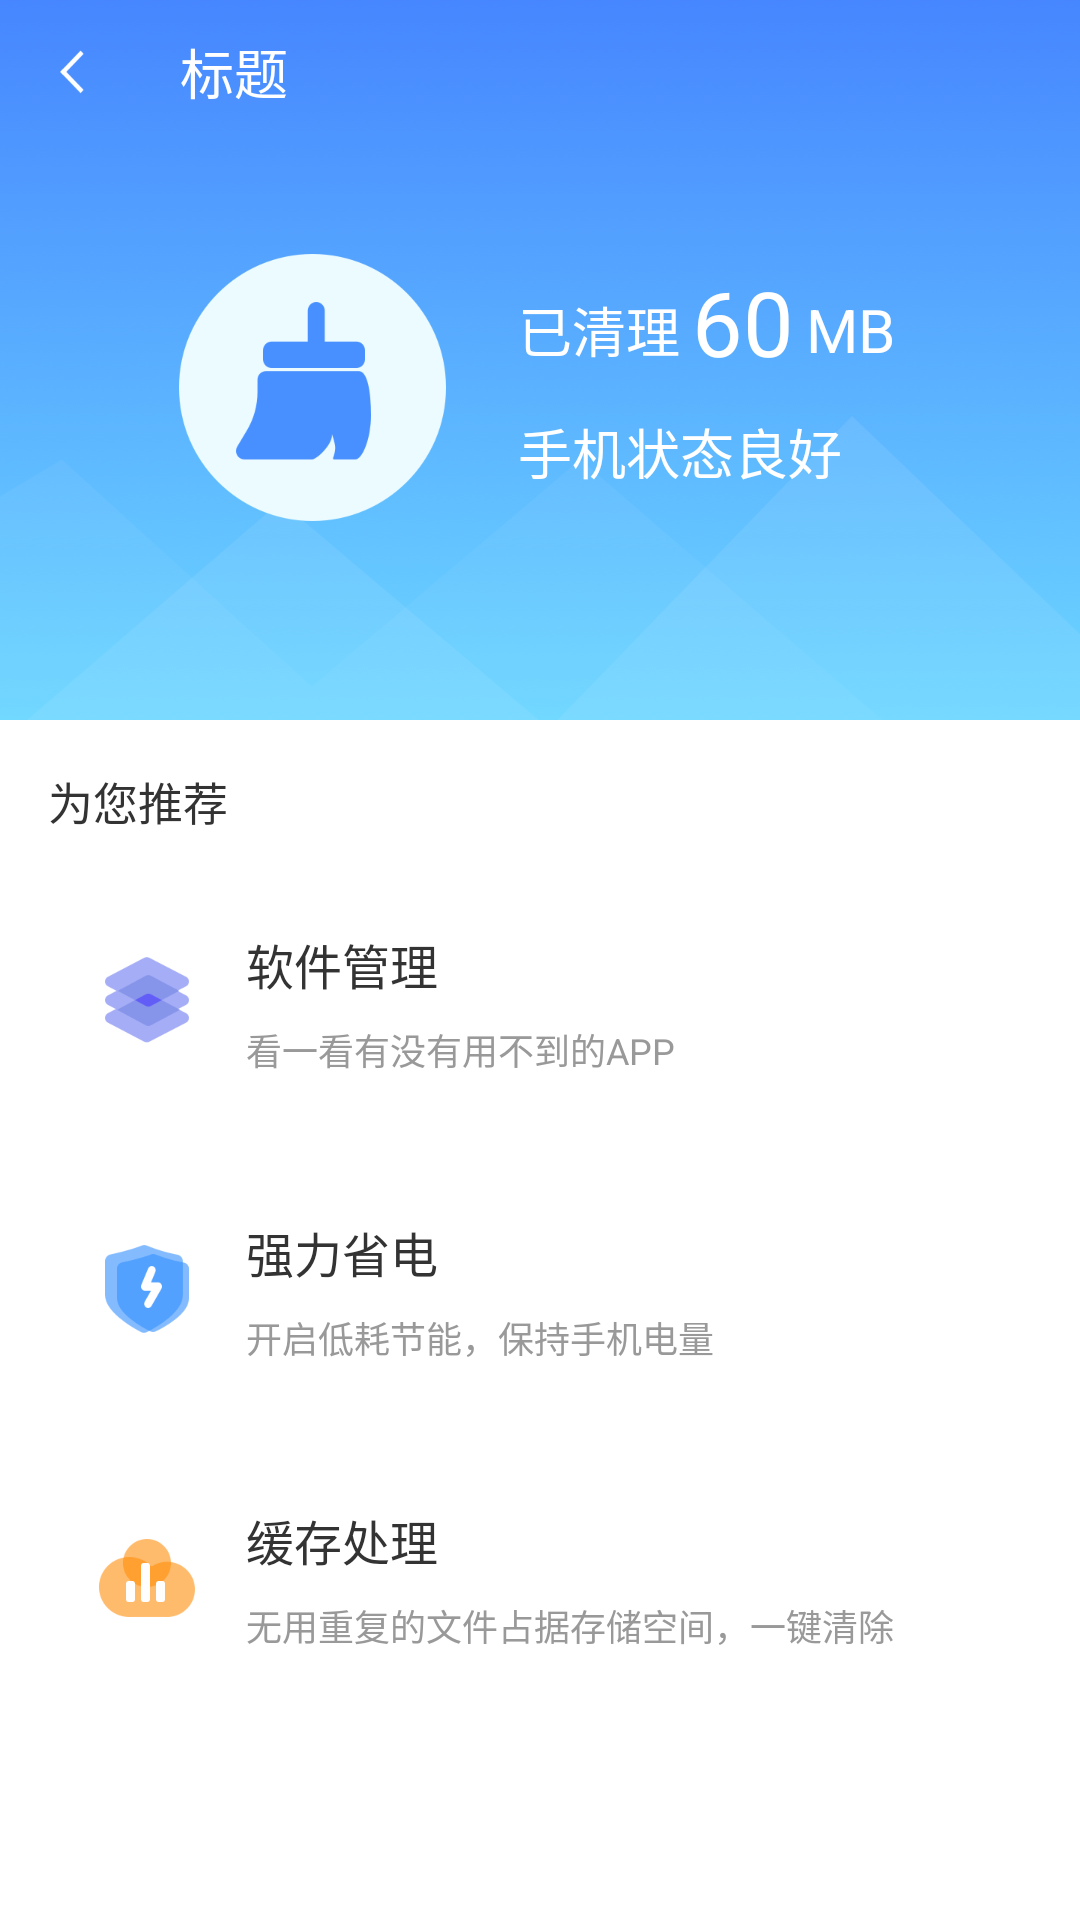

Here is an Android app screen rendered from its layout file. Give the layout XML and the strings, colors and styles it references.
<!-- AndroidManifest.xml: application theme Theme.Cleaner13 -->
<!-- res/layout/activity_clean_complete.xml -->
<?xml version="1.0" encoding="utf-8"?>
<androidx.constraintlayout.widget.ConstraintLayout xmlns:android="http://schemas.android.com/apk/res/android"
    xmlns:app="http://schemas.android.com/apk/res-auto"
    android:layout_width="match_parent"
    android:layout_height="match_parent">

    <androidx.constraintlayout.widget.ConstraintLayout
        android:id="@+id/cl_top"
        android:layout_width="0dp"
        android:layout_height="wrap_content"
        android:animateLayoutChanges="true"
        app:layout_constraintEnd_toEndOf="parent"
        app:layout_constraintStart_toStartOf="parent"
        app:layout_constraintTop_toTopOf="parent">

        <ImageView
            android:layout_width="0dp"
            android:layout_height="240dp"
            android:scaleType="centerCrop"
            android:src="@mipmap/bg_temperature_1"
            app:layout_constraintEnd_toEndOf="parent"
            app:layout_constraintStart_toStartOf="parent"
            app:layout_constraintTop_toTopOf="parent" />

        <include
            android:id="@+id/toolbar"
            layout="@layout/toolbar_common"
            android:layout_width="0dp"
            android:layout_height="@dimen/toolbar_height" />

        <ImageView
            android:id="@+id/iv_image"
            android:layout_width="wrap_content"
            android:layout_height="wrap_content"
            android:background="@mipmap/ic_clean"
            app:layout_constraintBottom_toBottomOf="parent"
            app:layout_constraintEnd_toEndOf="parent"
            app:layout_constraintHorizontal_bias="0.22"
            app:layout_constraintStart_toStartOf="parent"
            app:layout_constraintTop_toTopOf="parent"
            app:layout_constraintVertical_bias="0.56" />

        
        <TextView
            android:id="@+id/tv_text1"
            android:layout_width="wrap_content"
            android:layout_height="wrap_content"
            android:layout_marginStart="24dp"
            android:paddingStart="0dp"
            android:paddingEnd="4dp"
            android:text="已清理"
            android:textColor="@color/white"
            android:textSize="18sp"
            app:layout_constraintBottom_toBottomOf="@id/tv_description"
            app:layout_constraintEnd_toStartOf="@id/tv_description"
            app:layout_constraintHorizontal_chainStyle="packed"
            app:layout_constraintStart_toEndOf="@id/iv_image"
            app:layout_constraintTop_toTopOf="@id/tv_description"
            app:layout_constraintVertical_bias="0.7" />

        <TextView
            android:id="@+id/tv_description"
            android:layout_width="wrap_content"
            android:layout_height="wrap_content"
            android:layout_marginBottom="10dp"
            android:text="60"
            android:textColor="@color/white"
            android:textSize="30sp"
            app:layout_constraintBottom_toTopOf="@id/tv_text2"
            app:layout_constraintEnd_toStartOf="@id/tv_unit"
            app:layout_constraintStart_toEndOf="@id/tv_text1"
            app:layout_constraintTop_toTopOf="@id/iv_image"
            app:layout_constraintVertical_bias="0.2"
            app:layout_constraintVertical_chainStyle="packed" />

        <TextView
            android:id="@+id/tv_unit"
            android:layout_width="wrap_content"
            android:layout_height="wrap_content"
            android:paddingStart="4dp"
            android:paddingEnd="0dp"
            android:text="MB"
            android:textColor="@color/white"
            android:textSize="20sp"
            app:layout_constraintBottom_toBottomOf="@id/tv_description"
            app:layout_constraintStart_toEndOf="@id/tv_description"
            app:layout_constraintTop_toTopOf="@id/tv_description"
            app:layout_constraintVertical_bias="0.7" />

        <TextView
            android:id="@+id/tv_text2"
            android:layout_width="wrap_content"
            android:layout_height="wrap_content"
            android:text="手机状态良好"
            android:textColor="@color/white"
            android:textSize="18sp"
            app:layout_constraintBottom_toBottomOf="@id/iv_image"
            app:layout_constraintStart_toStartOf="@id/tv_text1"
            app:layout_constraintTop_toBottomOf="@id/tv_description" />

    </androidx.constraintlayout.widget.ConstraintLayout>

    <androidx.core.widget.NestedScrollView
        android:id="@+id/nsv_function"
        android:layout_width="0dp"
        android:layout_height="0dp"
        android:background="@color/white"
        app:layout_constraintBottom_toBottomOf="parent"
        app:layout_constraintEnd_toEndOf="parent"
        app:layout_constraintStart_toStartOf="parent"
        app:layout_constraintTop_toBottomOf="@id/cl_top">

        <LinearLayout
            android:layout_width="match_parent"
            android:layout_height="match_parent"
            android:animateLayoutChanges="true"
            android:orientation="vertical">

            <androidx.cardview.widget.CardView
                android:id="@+id/cv_ad_container"
                android:layout_width="match_parent"
                android:layout_height="wrap_content"
                android:layout_marginHorizontal="16dp"
                android:layout_marginTop="16dp"
                android:visibility="gone"
                app:cardCornerRadius="8dp"
                app:cardElevation="@dimen/elevation">

                <FrameLayout
                    android:id="@+id/fl_ad_container"
                    android:layout_width="300dp"
                    android:layout_height="wrap_content"
                    android:layout_gravity="center"
                    android:layout_margin="4dp" />

            </androidx.cardview.widget.CardView>

            <TextView
                android:id="@+id/tv_service_count"
                android:layout_width="wrap_content"
                android:layout_height="wrap_content"
                android:layout_marginStart="16dp"
                android:paddingTop="16dp"
                android:paddingBottom="8dp"
                android:text="为您推荐"
                android:textColor="#333333"
                android:textSize="15sp" />

            <include
                android:id="@+id/remove_app"
                layout="@layout/layout_remove_app"
                android:layout_width="match_parent"
                android:layout_height="@dimen/item_height"
                android:layout_marginHorizontal="16dp"
                android:layout_marginVertical="8dp" />

            <include
                android:id="@+id/power_saving"
                layout="@layout/layout_power_saving"
                android:layout_width="match_parent"
                android:layout_height="@dimen/item_height"
                android:layout_marginHorizontal="16dp"
                android:layout_marginVertical="8dp" />

            <include
                android:id="@+id/clear_cache"
                layout="@layout/layout_clear_cache"
                android:layout_width="match_parent"
                android:layout_height="@dimen/item_height"
                android:layout_marginHorizontal="16dp"
                android:layout_marginVertical="8dp" />

        </LinearLayout>

    </androidx.core.widget.NestedScrollView>

</androidx.constraintlayout.widget.ConstraintLayout>
<!-- res/layout/toolbar_common.xml (included above) -->
<?xml version="1.0" encoding="utf-8"?>
<androidx.constraintlayout.widget.ConstraintLayout xmlns:android="http://schemas.android.com/apk/res/android"
    xmlns:app="http://schemas.android.com/apk/res-auto"
    xmlns:tool="http://schemas.android.com/tools"
    android:layout_width="match_parent"
    android:layout_height="@dimen/toolbar_height">

    <ImageView
        android:id="@+id/iv_back"
        android:layout_width="48dp"
        android:layout_height="0dp"
        android:scaleType="center"
        android:src="@mipmap/ic_back_light"
        app:layout_constraintBottom_toBottomOf="parent"
        app:layout_constraintStart_toStartOf="parent"
        app:layout_constraintTop_toTopOf="parent" />

    <TextView
        android:id="@+id/tv_title"
        android:layout_width="wrap_content"
        android:layout_height="0dp"
        android:layout_marginStart="12dp"
        android:gravity="center"
        android:textColor="@color/white"
        android:textSize="18sp"
        app:layout_constraintBottom_toBottomOf="parent"
        app:layout_constraintStart_toEndOf="@id/iv_back"
        app:layout_constraintTop_toTopOf="parent"
        tool:text="标题" />

</androidx.constraintlayout.widget.ConstraintLayout>
<!-- res/layout/layout_remove_app.xml (included above) -->
<?xml version="1.0" encoding="utf-8"?>
<androidx.constraintlayout.widget.ConstraintLayout xmlns:android="http://schemas.android.com/apk/res/android"
    xmlns:app="http://schemas.android.com/apk/res-auto"
    android:layout_width="match_parent"
    android:layout_height="@dimen/item_height"
    android:background="@drawable/bg_white_corners_8"
    android:elevation="@dimen/elevation"
    android:paddingHorizontal="16dp">

    <ImageView
        android:id="@+id/iv_icon"
        android:layout_width="wrap_content"
        android:layout_height="wrap_content"
        android:scaleType="fitXY"
        android:src="@mipmap/ic_item_checking"
        app:layout_constraintBottom_toBottomOf="parent"
        app:layout_constraintStart_toStartOf="parent"
        app:layout_constraintTop_toTopOf="parent" />

    <TextView
        android:id="@+id/tv_title"
        android:layout_width="wrap_content"
        android:layout_height="wrap_content"
        android:layout_marginStart="16dp"
        android:layout_marginBottom="8dp"
        android:text="软件管理"
        android:textColor="#ff333333"
        android:textSize="16sp"
        app:layout_constraintBottom_toTopOf="@id/tv_subtitle"
        app:layout_constraintStart_toEndOf="@id/iv_icon"
        app:layout_constraintTop_toTopOf="parent"
        app:layout_constraintVertical_chainStyle="packed" />

    <TextView
        android:id="@+id/tv_subtitle"
        android:layout_width="wrap_content"
        android:layout_height="wrap_content"
        android:text="看一看有没有用不到的APP"
        android:textColor="#ff999999"
        android:textSize="12sp"
        app:layout_constraintBottom_toBottomOf="parent"
        app:layout_constraintStart_toStartOf="@id/tv_title"
        app:layout_constraintTop_toBottomOf="@id/tv_title" />

</androidx.constraintlayout.widget.ConstraintLayout>
<!-- res/layout/layout_power_saving.xml (included above) -->
<?xml version="1.0" encoding="utf-8"?>
<androidx.constraintlayout.widget.ConstraintLayout xmlns:android="http://schemas.android.com/apk/res/android"
    xmlns:app="http://schemas.android.com/apk/res-auto"
    android:layout_width="match_parent"
    android:layout_height="@dimen/item_height"
    android:background="@drawable/bg_white_corners_8"
    android:elevation="@dimen/elevation"
    android:paddingHorizontal="16dp">

    <ImageView
        android:id="@+id/iv_icon"
        android:layout_width="wrap_content"
        android:layout_height="wrap_content"
        android:scaleType="fitXY"
        android:src="@mipmap/ic_item_saving"
        app:layout_constraintBottom_toBottomOf="parent"
        app:layout_constraintStart_toStartOf="parent"
        app:layout_constraintTop_toTopOf="parent" />

    <TextView
        android:id="@+id/tv_title"
        android:layout_width="wrap_content"
        android:layout_height="wrap_content"
        android:layout_marginStart="16dp"
        android:layout_marginBottom="8dp"
        android:text="强力省电"
        android:textColor="#ff333333"
        android:textSize="16sp"
        app:layout_constraintBottom_toTopOf="@id/tv_subtitle"
        app:layout_constraintStart_toEndOf="@id/iv_icon"
        app:layout_constraintTop_toTopOf="parent"
        app:layout_constraintVertical_chainStyle="packed" />

    <TextView
        android:id="@+id/tv_subtitle"
        android:layout_width="wrap_content"
        android:layout_height="wrap_content"
        android:text="开启低耗节能，保持手机电量"
        android:textColor="#ff999999"
        android:textSize="12sp"
        app:layout_constraintBottom_toBottomOf="parent"
        app:layout_constraintStart_toStartOf="@id/tv_title"
        app:layout_constraintTop_toBottomOf="@id/tv_title" />

</androidx.constraintlayout.widget.ConstraintLayout>
<!-- res/layout/layout_clear_cache.xml (included above) -->
<?xml version="1.0" encoding="utf-8"?>
<androidx.constraintlayout.widget.ConstraintLayout xmlns:android="http://schemas.android.com/apk/res/android"
    xmlns:app="http://schemas.android.com/apk/res-auto"
    android:layout_width="match_parent"
    android:layout_height="@dimen/item_height"
    android:background="@drawable/bg_white_corners_8"
    android:elevation="@dimen/elevation"
    android:paddingHorizontal="16dp">

    <ImageView
        android:id="@+id/iv_icon"
        android:layout_width="wrap_content"
        android:layout_height="wrap_content"
        android:scaleType="fitXY"
        android:src="@mipmap/ic_item_cleaning"
        app:layout_constraintBottom_toBottomOf="parent"
        app:layout_constraintStart_toStartOf="parent"
        app:layout_constraintTop_toTopOf="parent" />

    <TextView
        android:id="@+id/tv_title"
        android:layout_width="wrap_content"
        android:layout_height="wrap_content"
        android:layout_marginStart="16dp"
        android:layout_marginBottom="8dp"
        android:text="缓存处理"
        android:textColor="#ff333333"
        android:textSize="16sp"
        app:layout_constraintBottom_toTopOf="@id/tv_subtitle"
        app:layout_constraintStart_toEndOf="@id/iv_icon"
        app:layout_constraintTop_toTopOf="parent"
        app:layout_constraintVertical_chainStyle="packed" />

    <TextView
        android:id="@+id/tv_subtitle"
        android:layout_width="wrap_content"
        android:layout_height="wrap_content"
        android:text="无用重复的文件占据存储空间，一键清除"
        android:textColor="#ff999999"
        android:textSize="12sp"
        app:layout_constraintBottom_toBottomOf="parent"
        app:layout_constraintStart_toStartOf="@id/tv_title"
        app:layout_constraintTop_toBottomOf="@id/tv_title" />

</androidx.constraintlayout.widget.ConstraintLayout>
<!-- resources referenced by this layout -->
<resources>
  <color name="white">#FFFFFFFF</color>
  <dimen name="elevation">3dp</dimen>
  <dimen name="item_height">80dp</dimen>
  <dimen name="toolbar_height">48dp</dimen>
  <!-- mipmap bg_temperature_1: webp bitmap (mipmap-xxhdpi, 38960 bytes) -->
  <!-- mipmap ic_back_light: webp bitmap (mipmap-xxhdpi, 486 bytes) -->
  <!-- mipmap ic_clean: webp bitmap (mipmap-xxhdpi, 8486 bytes) -->
  <!-- mipmap ic_item_checking: webp bitmap (mipmap-xxhdpi, 4956 bytes) -->
  <!-- mipmap ic_item_cleaning: webp bitmap (mipmap-xxhdpi, 3736 bytes) -->
  <!-- mipmap ic_item_saving: webp bitmap (mipmap-xxhdpi, 4392 bytes) -->
  <style name="Theme.Cleaner13" parent="Theme.MaterialComponents.DayNight.NoActionBar">
          
          <item name="colorPrimary">@color/white</item>
          <item name="colorPrimaryVariant">@color/white</item>
          <item name="colorOnPrimary">@color/white</item>
          
          <item name="colorSecondary">@color/teal_200</item>
          <item name="colorSecondaryVariant">@color/teal_700</item>
          <item name="colorOnSecondary">@color/black</item>
          
          <item name="android:statusBarColor" tools:targetApi="l">?attr/colorPrimaryVariant</item>
          
      </style>
  <color name="teal_200">#FF03DAC5</color>
  <color name="teal_700">#FF018786</color>
  <color name="black">#FF000000</color>
</resources>
